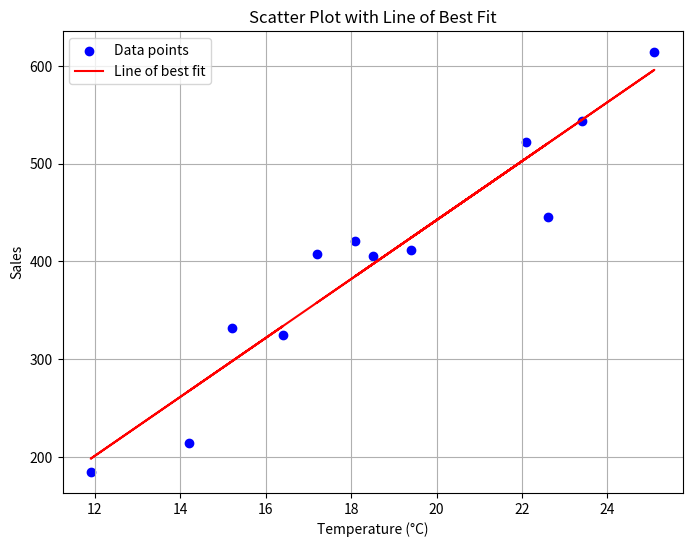

Write the Python code that produced this figure.
import numpy as np
import matplotlib.pyplot as plt
from scipy.stats import linregress

# Given data
temperature = np.array([14.2,16.4,11.9,15.2,18.5,22.1,19.4,25.1,23.4,18.1,22.6,17.2])
sales = np.array([215,325,185,332,406,522,412,614,544,421,445,408])

# Perform linear regression
slope, intercept, r_value, p_value, std_err = linregress(temperature, sales)

# Equation of the line
line_eq = f'y = {slope:.2f}x + {intercept:.2f}'
print("Equation of the line of best fit:", line_eq)

# Scatter plot of the data and line of best fit
plt.figure(figsize=(8, 6))
plt.scatter(temperature, sales, color='blue', label='Data points')
plt.plot(temperature, intercept + slope * temperature, color='red', label='Line of best fit')
plt.title('Scatter Plot with Line of Best Fit')
plt.xlabel('Temperature (°C)')
plt.ylabel('Sales')
plt.legend()
plt.grid(True)
plt.show()

# Interpolation and extrapolation
temperature_interpolate = 21
temperature_extrapolate = 29

# Predict sales at 21°C (interpolation)
sales_interpolate = slope * temperature_interpolate + intercept
print(f"Interpolated sales at {temperature_interpolate}°C: {sales_interpolate:.2f}")

# Predict sales at 29°C (extrapolation)
sales_extrapolate = slope * temperature_extrapolate + intercept
print(f"Extrapolated sales at {temperature_extrapolate}°C: {sales_extrapolate:.2f}")
